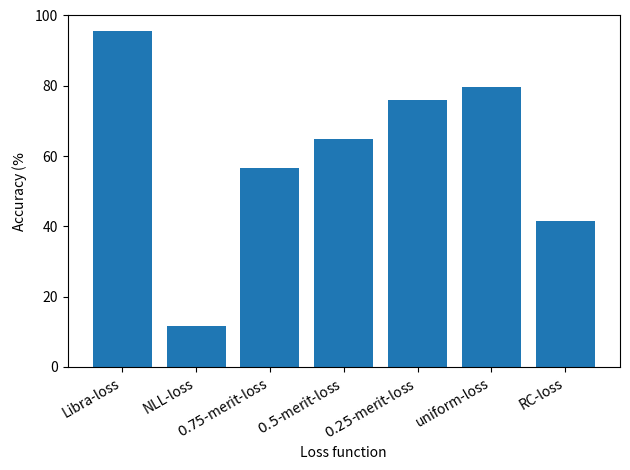

Here is the Python script that generated this plot:
# visualizing the output of experiments 6, 7, 16, 17, 18, 19, 20, 21 in mlp.py

import matplotlib
import matplotlib.pyplot as plt
matplotlib.rc('xtick', labelsize=10) 
matplotlib.rc('ytick', labelsize=10)

fig, ax = plt.subplots()
losses = [ r'Libra-loss', r'NLL-loss', r'$0.75$-merit-loss', r'$0.5$-merit-loss', r'$0.25$-merit-loss', r'uniform-loss', r'RC-loss']
values = [95.5, 11.5, 56.6, 64.9, 75.9, 79.7, 41.5]
ax.bar(losses, values)
ax.set_ylabel(r'Accuracy ($\%$')
ax.set_xlabel('Loss function')
ax.set_ylim([0, 100.0])
plt.setp(ax.get_xticklabels(), rotation=30, horizontalalignment='right')
fig.tight_layout()
plt.savefig("small_consistent_dataset.pdf")
